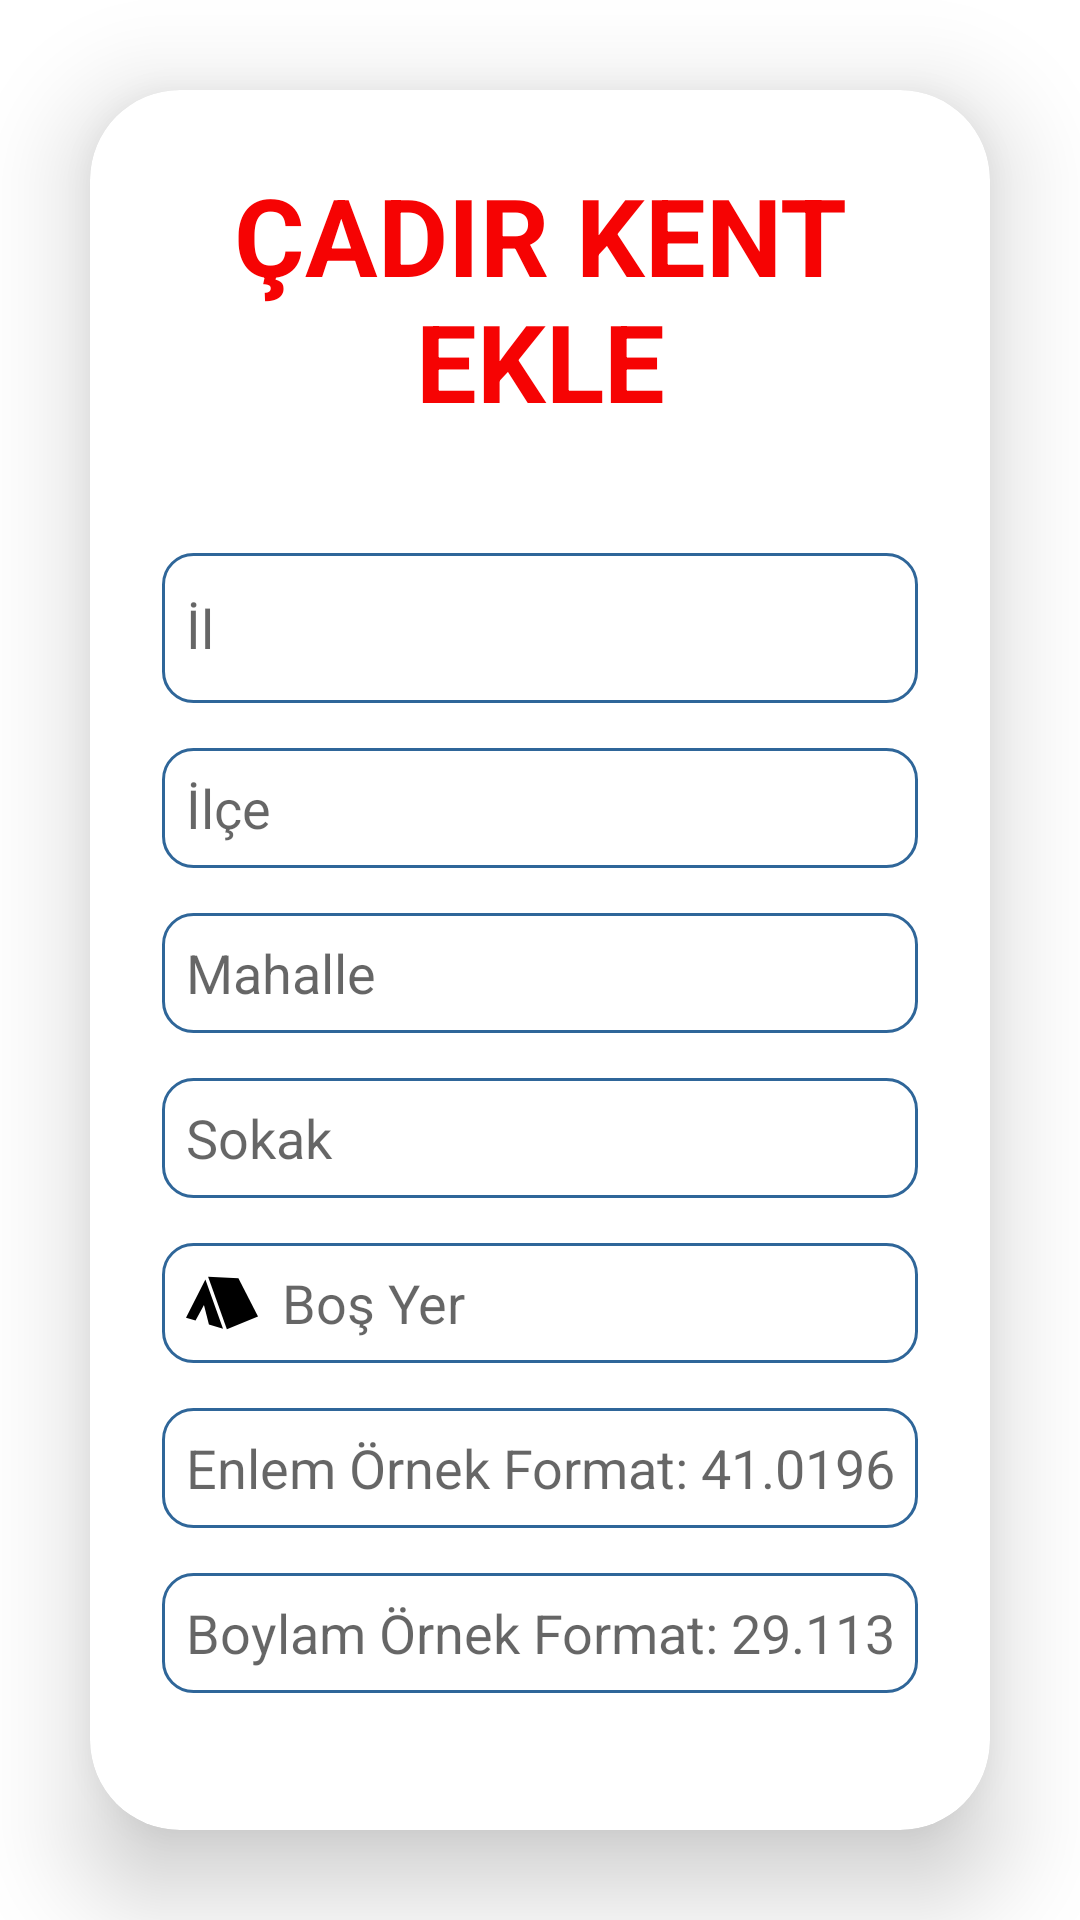

Android layout source for this screen:
<!-- AndroidManifest.xml: application theme Theme.DisasterReliefSystem -->
<!-- res/layout/activity_cadir_kent_ekle.xml -->
<?xml version="1.0" encoding="utf-8"?>
<RelativeLayout xmlns:android="http://schemas.android.com/apk/res/android"
    xmlns:app="http://schemas.android.com/apk/res-auto"
    xmlns:tools="http://schemas.android.com/tools"
    android:layout_width="match_parent"
    android:layout_height="match_parent"
    android:gravity="center"
    android:orientation="vertical"
    tools:context=".CadirKentEkle">
    <androidx.cardview.widget.CardView
        android:layout_width="match_parent"
        android:layout_height="wrap_content"
        android:layout_margin="30dp"
        app:cardCornerRadius="30dp"
        app:cardElevation="20dp">


        <LinearLayout
            android:layout_width="match_parent"
            android:layout_height="wrap_content"
            android:orientation="vertical"
            android:layout_gravity="center_horizontal"
            android:padding="24dp">

            <TextView
                android:layout_width="match_parent"
                android:layout_height="wrap_content"
                android:text="ÇADIR KENT EKLE"
                android:textSize="36sp"
                android:textColor="#F60303"
                android:textAlignment="center"
                android:textStyle="bold"/>
            <EditText
                android:layout_width="match_parent"
                android:layout_height="50dp"
                android:id="@+id/cadirkentilekle"
                android:layout_marginTop="40dp"
                android:padding="8dp"
                android:hint="İl"
                android:background="@drawable/rounded"
                android:drawablePadding="8dp"
                android:drawableLeft="@drawable/ic_baseline_location_city_24"/>
            <EditText
                android:layout_width="match_parent"
                android:background="@drawable/rounded"
                android:layout_height="40dp"
                android:id="@+id/cadirkentilceekle"
                android:layout_marginTop="15dp"
                android:padding="8dp"
                android:hint="İlçe"
                android:drawablePadding="8dp"
                android:drawableLeft="@drawable/ic_baseline_location_city_24"/>
            <EditText
                android:layout_width="match_parent"
                android:layout_height="40dp"
                android:background="@drawable/rounded"
                android:id="@+id/cadirkentmahalleekle"
                android:layout_marginTop="15dp"
                android:padding="8dp"
                android:hint="Mahalle"
                android:drawablePadding="8dp"
                android:drawableLeft="@drawable/ic_baseline_location_city_24"/>
            <EditText
                android:layout_width="match_parent"
                android:background="@drawable/rounded"
                android:layout_height="40dp"
                android:id="@+id/cadirkentsokakekle"
                android:layout_marginTop="15dp"
                android:padding="8dp"
                android:hint="Sokak"
                android:drawablePadding="8dp"
                android:drawableLeft="@drawable/ic_baseline_location_city_24"/>
            <EditText
                android:layout_width="match_parent"
                android:layout_height="40dp"
                android:background="@drawable/rounded"
                android:id="@+id/cadirkentboscadirsayisi"
                android:layout_marginTop="15dp"
                android:padding="8dp"
                android:hint="Boş Yer"
                android:drawablePadding="8dp"
                android:drawableLeft="@drawable/tent_3_svgrepo_com"/>
            <EditText
                android:layout_width="match_parent"
                android:layout_height="40dp"
                android:background="@drawable/rounded"
                android:id="@+id/cadirkentenlemekle"
                android:inputType="numberDecimal"
                android:layout_marginTop="15dp"
                android:padding="8dp"
                android:hint="Enlem Örnek Format: 41.019618"
                android:drawablePadding="8dp"
                android:drawableLeft="@drawable/ic_baseline_edit_location_alt_24"/>
            <EditText
                android:layout_width="match_parent"
                android:background="@drawable/rounded"
                android:layout_height="40dp"
                android:id="@+id/cadirkentboylamekle"
                android:inputType="numberDecimal"
                android:layout_marginTop="15dp"
                android:padding="8dp"
                android:hint="Boylam Örnek Format: 29.113334"
                android:drawablePadding="8dp"
                android:drawableLeft="@drawable/ic_baseline_edit_location_alt_24"/>
            <androidx.appcompat.widget.AppCompatButton
                android:layout_width="match_parent"
                android:layout_height="60dp"
                android:background="@drawable/roundedbutton"
                android:text="Kaydet"
                android:textColor="@color/white"
                android:id="@+id/cadirkentkaydet"
                android:textSize="18sp"
                android:layout_marginTop="30dp"/>

        </LinearLayout>
    </androidx.cardview.widget.CardView>



</RelativeLayout>
<!-- resources referenced by this layout -->
<resources>
  <!-- drawable rounded (drawable) -->
  <?xml version="1.0" encoding="utf-8"?>
  <shape xmlns:android="http://schemas.android.com/apk/res/android">
      <solid android:color="#FFFFFF"/>
      <stroke
          android:width="1dp"
          android:color="#2F6699"/>
      <corners
          android:radius="10dp"/>
  
  
  </shape>
  <!-- drawable roundedbutton (drawable) -->
  <?xml version="1.0" encoding="utf-8"?>
  <shape xmlns:android="http://schemas.android.com/apk/res/android">
      <solid android:color="#F60303"/>
      <stroke
          android:width="1dp"
          android:color="#2F6699"/>
      <corners
          android:radius="10dp"/>
  
  
  </shape>
  <!-- drawable tent_3_svgrepo_com (drawable) -->
  <vector android:height="24dp" android:viewportHeight="512"
      android:viewportWidth="512" android:width="24dp" xmlns:android="http://schemas.android.com/apk/res/android">
      <path android:fillColor="#000000" android:pathData="M372.67,80.58l-215.49,-10.77l133.52,372.38l221.31,-89.68z"/>
      <path android:fillColor="#000000" android:pathData="M0,360.61l67.98,20.14l59.76,-110.32l34.42,135.23l0.8,3.24l100.31,29.72l-125.38,-349.66z"/>
  </vector>
  <style name="Theme.DisasterReliefSystem" parent="Theme.MaterialComponents.DayNight.DarkActionBar">
          
          <item name="colorPrimary">@color/purple_500</item>
          <item name="colorPrimaryVariant">@color/purple_700</item>
          <item name="colorOnPrimary">@color/white</item>
          
          <item name="colorSecondary">@color/teal_200</item>
          <item name="colorSecondaryVariant">@color/teal_700</item>
          <item name="colorOnSecondary">@color/black</item>
          
          <item name="android:statusBarColor">?attr/colorPrimaryVariant</item>
          
      </style>
  <!-- not gathered from this repository: default colours our renderer supplied (Android Studio template values) -->
  <color name="purple_500">#FF6200EE</color>
  <color name="purple_700">#FF3700B3</color>
  <color name="teal_200">#FF03DAC5</color>
  <color name="teal_700">#FF018786</color>
  <color name="black">#FF000000</color>
  <color name="white">#FFFFFFFF</color>
</resources>
